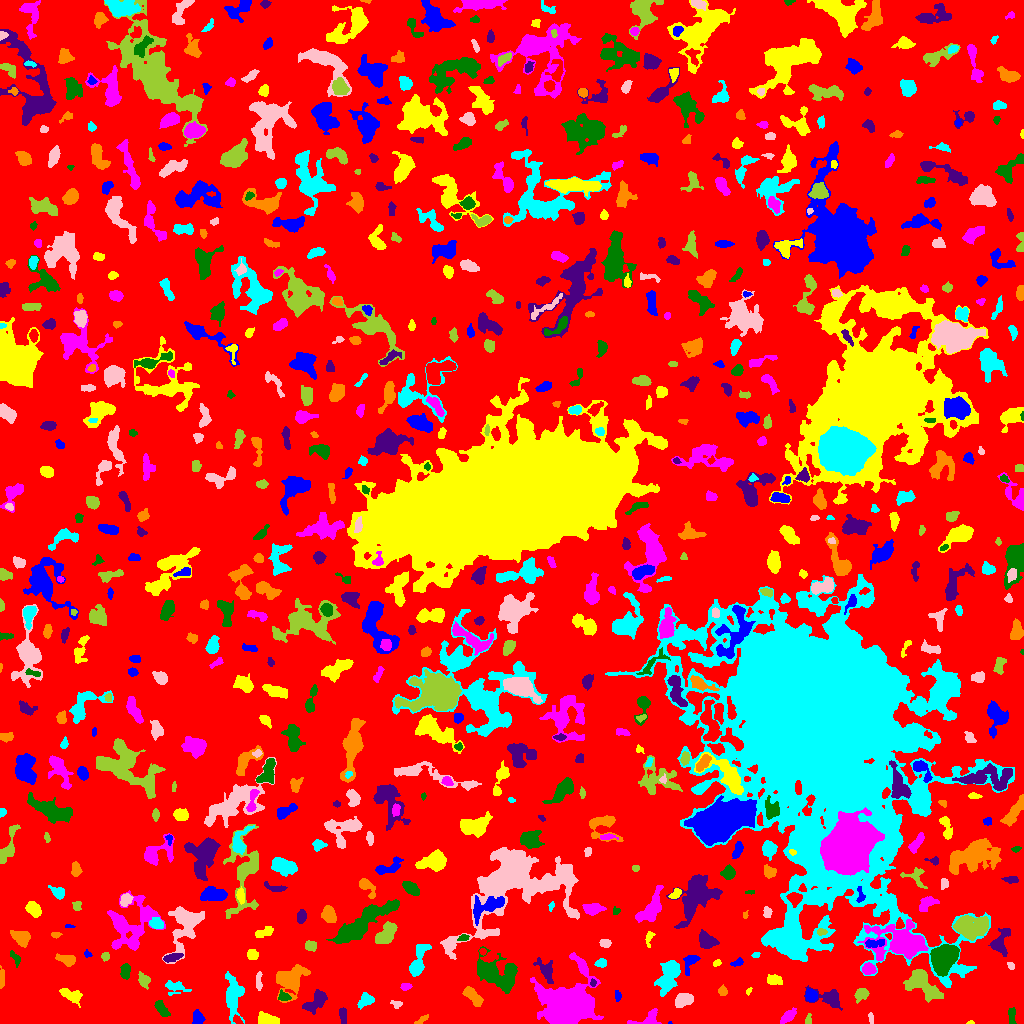

The data file committed next to this chart (first rows):
ID, X, Y, A, B, theta, total_flux, mu_max, mu_median, mu_mean, R_fwhm, R_e, R10, R90, x_start, x_end, y_start, y_end, area, greylevel
0, 498.1, 528.1, 302.4, 291.2, 1.001, 1640809, 14.0, 2.0, 2.244, 42.8, 236.9, 92.11, 372.4, 0, 1023, 0, 1023, 731200, 2.244
1, 669.9, 0.8235, 0.9775, 0.7734, 0.2253, 34.0, 5.0, 3.0, 2.833, 1.596, 0.9772, 0.0, 1.596, 668, 672, 0, 2, 12, 7.833
2, 970.4, 0.7805, 1.695, 0.8403, 0.02828, 41.0, 3.0, 1.5, 1.577, 2.034, 1.382, 0.5642, 2.257, 966, 974, 0, 3, 26, 6.577
3, 648.4, 4.463, 8.277, 3.941, 0.2844, 774.0, 9.0, 3.0, 3.686, 3.7, 4.853, 1.693, 7.356, 627, 661, 0, 15, 210, 6.686
4, 1012, 7.842, 4.742, 1.44, -0.0, 114.0, 2.0, 1.0, 1.009, 5.232, 2.985, 1.262, 4.853, 1008, 1016, 0, 16, 113, 6.009
5, 342.9, 8.327, 4.573, 1.629, -1.405, 223.0, 4.0, 2.0, 1.956, 4.514, 3.29, 1.262, 5.046, 339, 346, 0, 16, 114, 6.956
6, 421.6, 3.642, 4.053, 1.399, 0.6087, 201.0, 6.0, 2.5, 2.645, 3.478, 2.821, 0.9772, 4.334, 414, 428, 0, 9, 76, 6.645
7, 233.2, 26.93, 10.58, 3.818, -1.535, 1734, 10.0, 3.0, 3.247, 6.652, 6.817, 2.585, 11.03, 225, 244, 0, 52, 534, 8.247
8, 870.8, 5.011, 2.888, 0.9802, -1.468, 87.0, 5.0, 1.0, 1.554, 2.111, 1.954, 0.5642, 3.432, 868, 873, 0, 11, 56, 7.554
9, 808.2, 3.405, 2.723, 1.449, 1.37, 116.0, 4.0, 2.0, 1.871, 3.338, 2.394, 0.7979, 3.827, 805, 811, 0, 10, 62, 6.871
10, 7.757, 3.075, 6.259, 2.201, -0.1482, 823.0, 9.0, 4.0, 4.425, 5.352, 4.146, 1.693, 6.408, 0, 25, 0, 10, 186, 9.425
11, 197.3, 5.032, 3.479, 2.596, -1.508, 279.0, 4.0, 2.0, 1.951, 5.412, 3.7, 1.382, 5.642, 192, 205, 0, 14, 143, 6.951
12, 267.2, 3.31, 4.876, 2.393, -0.1571, 1269, 13.0, 6.0, 6.014, 5.726, 4.26, 1.784, 6.482, 258, 279, 0, 12, 211, 12.01
13, 787.7, 6.831, 4.679, 2.227, 0.7393, 627.0, 7.0, 4.0, 3.823, 5.202, 4.107, 1.596, 6.308, 780, 796, 0, 16, 164, 7.823
14, 161.4, 14.96, 4.679, 2.315, -0.9709, 427.0, 7.0, 2.0, 2.604, 3.09, 4.107, 1.493, 6.457, 154, 170, 7, 23, 164, 6.604
15, 316.4, 22.48, 7.252, 3.218, 0.7266, 452.0, 5.0, 1.0, 1.444, 4.514, 4.754, 1.784, 8.058, 302, 327, 9, 34, 313, 6.444
16, 472.2, 28.01, 5.843, 2.372, -0.8285, 853.0, 10.0, 4.0, 3.645, 5.14, 4.549, 1.693, 7.136, 462, 483, 17, 37, 234, 8.645
17, 365.2, 22.9, 3.904, 2.744, 0.7291, 245.0, 4.0, 1.0, 1.384, 4.787, 3.909, 1.382, 6.232, 357, 374, 14, 31, 177, 6.384
18, 396.2, 19.16, 2.65, 1.841, -0.2535, 151.0, 4.0, 2.0, 2.068, 3.827, 2.585, 0.9772, 4.222, 390, 402, 15, 23, 73, 7.068
19, 922.3, 39.74, 10.53, 5.5, -0.6753, 2283, 11.0, 3.0, 3.7, 5.382, 7.756, 2.821, 12.37, 903, 943, 21, 54, 617, 7.7
20, 763.9, 20.37, 5.186, 4.019, -0.1643, 107.0, 2.0, 1.0, 0.7589, 5.323, 3.338, 1.262, 4.983, 755, 774, 13, 28, 141, 5.759
21, 810.7, 28.06, 2.972, 2.647, -1.202, 499.0, 7.0, 4.0, 3.59, 4.754, 3.613, 1.493, 5.585, 805, 817, 22, 35, 139, 10.59
22, 70.23, 28.35, 6.115, 2.649, -0.4767, 655.0, 9.0, 3.0, 2.873, 3.141, 4.583, 1.596, 7.247, 59, 82, 16, 35, 228, 9.873
23, 568.3, 17.58, 10.62, 8.521, 0.2285, 34394, 70.0, 9.0, 16.14, 10.42, 10.63, 4.107, 18.57, 530, 603, 0, 71, 2131, 20.14
24, 283.4, 26.71, 2.822, 2.197, -0.3308, 296.0, 6.0, 2.0, 2.931, 3.989, 2.985, 1.128, 4.72, 278, 291, 23, 34, 101, 8.931
25, 829.9, 25.91, 7.797, 4.187, -0.2581, 657.0, 6.0, 2.0, 2.028, 5.262, 5.046, 1.871, 8.5, 804, 842, 13, 38, 324, 7.028
26, 290.8, 44.38, 6.79, 5.07, 0.8509, 3898, 27.0, 4.0, 6.177, 5.293, 5.997, 2.185, 11.24, 276, 310, 21, 59, 631, 10.18
27, 668.6, 47.28, 8.448, 4.056, 1.195, 2420, 10.0, 4.0, 4.4, 8.831, 7.114, 2.821, 11.26, 654, 680, 27, 63, 550, 8.4
28, 683.3, 23.07, 4.375, 2.842, 0.3275, 842.0, 8.0, 4.0, 3.709, 6.05, 4.514, 1.871, 6.979, 675, 693, 16, 30, 227, 8.709
29, 861.3, 29.5, 2.956, 2.437, 0.5477, 357.0, 6.0, 2.0, 2.318, 4.442, 3.29, 1.262, 5.323, 854, 869, 20, 35, 154, 8.318
30, 123.3, 24.61, 3.881, 1.808, -1.386, 348.0, 6.0, 3.0, 2.719, 4.583, 3.432, 1.262, 5.323, 119, 127, 16, 33, 128, 7.719
31, 617.8, 27.54, 2.313, 1.468, -1.505, 103.0, 4.0, 1.0, 1.561, 3.038, 2.185, 0.7979, 3.613, 615, 621, 22, 33, 66, 6.561
32, 748.3, 31.83, 1.748, 1.07, 1.201, 60.0, 4.0, 1.0, 1.622, 2.394, 1.693, 0.5642, 2.706, 746, 752, 28, 36, 37, 6.622
33, 405.7, 36.56, 2.592, 1.507, 0.164, 113.0, 3.0, 2.0, 1.507, 3.523, 2.585, 0.9772, 3.909, 400, 412, 33, 40, 75, 6.507
34, 498.8, 49.48, 11.41, 7.05, -0.4475, 3573, 12.0, 4.0, 3.979, 8.156, 9.08, 3.478, 14.53, 477, 517, 30, 77, 898, 7.979
35, 593, 40.36, 1.881, 1.393, 1.519, 92.0, 5.0, 2.0, 2.091, 2.111, 1.954, 0.7979, 3.241, 590, 596, 37, 45, 44, 9.091
36, 722.6, 32.18, 2.183, 1.976, -0.4649, 147.0, 4.0, 2.0, 1.793, 3.949, 2.646, 0.9772, 4.107, 718, 727, 28, 39, 82, 6.793
37, 175.2, 36.33, 5.782, 2.905, -0.1852, 413.0, 7.0, 2.0, 2.025, 3.192, 4.068, 1.493, 6.628, 165, 191, 28, 43, 204, 7.025
38, 258.7, 42.22, 4.757, 1.426, 1.567, 150.0, 3.0, 1.5, 1.442, 4.068, 3.338, 1.262, 4.983, 256, 262, 33, 52, 104, 6.442
39, 143.7, 43.31, 3.221, 2.386, -1.069, 429.0, 7.0, 2.0, 2.959, 4.068, 3.338, 1.382, 5.557, 138, 150, 34, 52, 145, 7.959
40, 95.89, 39.96, 21.19, 7.463, 0.3436, 2733, 10.0, 2.0, 2.955, 6.676, 8.992, 3.141, 14.87, 41, 133, 8, 66, 925, 6.955
41, 690.5, 61.96, 5.347, 3.102, 1.042, 617.0, 8.0, 3.0, 3.466, 4.787, 3.989, 1.493, 6.747, 683, 700, 48, 68, 178, 7.466
42, 774.5, 43.59, 3.733, 2.35, -0.1037, 586.0, 8.0, 4.0, 3.986, 5.078, 3.785, 1.493, 5.836, 767, 782, 39, 49, 147, 7.986
43, 868.3, 54.27, 3.062, 2.57, 0.02951, 640.0, 10.0, 4.0, 4.476, 4.754, 3.613, 1.382, 5.614, 862, 876, 49, 61, 143, 11.48
44, 125.4, 52.67, 3.456, 2.052, 1.524, 420.0, 8.0, 3.0, 2.979, 4.146, 3.338, 1.382, 5.293, 120, 130, 44, 60, 141, 10.98
45, 545.9, 53.3, 5.843, 3.222, -1.123, 676.0, 8.0, 2.0, 2.693, 4.618, 4.37, 1.693, 7.378, 533, 553, 40, 66, 251, 7.693
46, 1.463, 43.51, 4.935, 1.242, 1.511, 147.0, 5.0, 1.0, 1.5, 2.764, 2.646, 0.9772, 4.618, 0, 4, 35, 58, 98, 6.5
47, 601.1, 60.44, 2.434, 1.956, 0.06659, 199.0, 5.0, 2.0, 2.14, 3.478, 2.821, 0.9772, 4.334, 594, 606, 56, 65, 93, 7.14
48, 1011, 57.71, 1.899, 1.569, -0.896, 103.0, 4.0, 2.0, 1.981, 3.141, 2.257, 0.7979, 3.478, 1007, 1014, 54, 61, 52, 6.981
49, 105.5, 67.29, 1.991, 1.833, 1.388, 184.0, 6.0, 3.0, 2.746, 3.338, 2.459, 0.9772, 3.827, 101, 109, 62, 71, 67, 8.746
50, 153.6, 64.56, 1.582, 0.9608, -0.1258, 57.0, 5.0, 1.0, 1.781, 1.784, 1.382, 0.5642, 2.523, 150, 157, 62, 66, 32, 7.781
51, 737.7, 61.15, 2.974, 1.661, 0.4751, 144.0, 4.0, 2.0, 1.8, 3.7, 2.646, 0.9772, 4.297, 730, 743, 57, 66, 80, 6.8
52, 716.8, 60.53, 1.874, 1.406, 0.5415, 88.0, 3.0, 2.0, 1.692, 2.985, 2.111, 0.7979, 3.141, 713, 721, 57, 64, 52, 6.692
53, 581.5, 57.08, 5.29, 1.533, -1.064, 217.0, 6.0, 2.0, 1.92, 3.038, 3.241, 1.128, 5.293, 573, 586, 48, 69, 113, 7.92
54, 14.2, 66.34, 4.529, 1.535, -1.019, 182.0, 5.0, 1.5, 1.857, 2.877, 2.764, 0.9772, 4.72, 10, 20, 56, 73, 98, 6.857
55, 171.8, 65.78, 4.459, 1.747, 0.2162, 385.0, 7.0, 2.0, 2.77, 3.785, 3.432, 1.382, 5.557, 163, 183, 61, 70, 139, 9.77
56, 67.09, 63.5, 4.251, 2.275, -0.2644, 500.0, 8.0, 2.0, 2.793, 4.334, 3.7, 1.382, 5.971, 55, 75, 57, 70, 179, 7.793
57, 755.6, 68.36, 1.989, 1.421, 0.1393, 80.0, 3.0, 2.0, 1.778, 2.985, 2.185, 0.7979, 3.338, 751, 760, 66, 71, 45, 6.778
58, 512.9, 145.4, 20.56, 14.39, 0.5145, 31693, 72.0, 4.0, 8.467, 8.33, 11.14, 3.949, 25.99, 440, 579, 64, 176, 3743, 12.47
59, 310.3, 77.56, 2.734, 2.281, 0.00264, 286.0, 6.0, 2.0, 2.509, 4.107, 3.141, 1.262, 5.078, 305, 316, 72, 83, 114, 8.509
... 728 more rows
